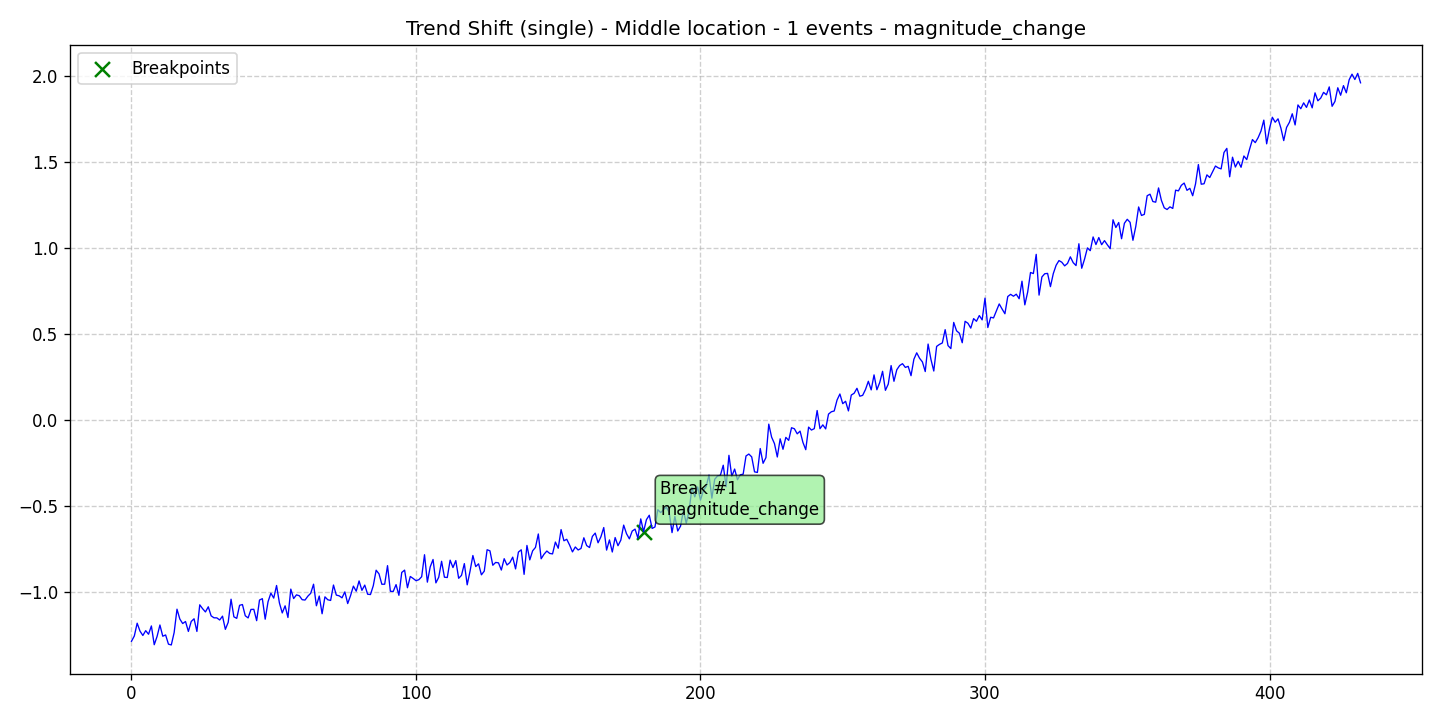

The file beside this chart, header and first rows:
data, stationary, det_lin_up, det_lin_down, det_quad, det_cubic, det_exp, det_damped, stoc_trend, volatility, single_seas, multiple_seas, point_anom_single, point_anom_multi, collect_anom, context_anom, mean_shift, var_shift, trend_shift, date, is_break, is_anomaly, is_multi, location_beginning
-1.287, 0, 0, 0, 0, 0, 0, 0, 0, 0, 0, 0, 0, 0, 0, 0, 0, 0, 1, 2020-01-01, 0, 0, 0, 0
-1.256, 0, 0, 0, 0, 0, 0, 0, 0, 0, 0, 0, 0, 0, 0, 0, 0, 0, 1, 2020-01-02, 0, 0, 0, 0
-1.182, 0, 0, 0, 0, 0, 0, 0, 0, 0, 0, 0, 0, 0, 0, 0, 0, 0, 1, 2020-01-03, 0, 0, 0, 0
-1.228, 0, 0, 0, 0, 0, 0, 0, 0, 0, 0, 0, 0, 0, 0, 0, 0, 0, 1, 2020-01-04, 0, 0, 0, 0
-1.253, 0, 0, 0, 0, 0, 0, 0, 0, 0, 0, 0, 0, 0, 0, 0, 0, 0, 1, 2020-01-05, 0, 0, 0, 0
-1.225, 0, 0, 0, 0, 0, 0, 0, 0, 0, 0, 0, 0, 0, 0, 0, 0, 0, 1, 2020-01-06, 0, 0, 0, 0
-1.246, 0, 0, 0, 0, 0, 0, 0, 0, 0, 0, 0, 0, 0, 0, 0, 0, 0, 1, 2020-01-07, 0, 0, 0, 0
-1.198, 0, 0, 0, 0, 0, 0, 0, 0, 0, 0, 0, 0, 0, 0, 0, 0, 0, 1, 2020-01-08, 0, 0, 0, 0
-1.307, 0, 0, 0, 0, 0, 0, 0, 0, 0, 0, 0, 0, 0, 0, 0, 0, 0, 1, 2020-01-09, 0, 0, 0, 0
-1.259, 0, 0, 0, 0, 0, 0, 0, 0, 0, 0, 0, 0, 0, 0, 0, 0, 0, 1, 2020-01-10, 0, 0, 0, 0
-1.192, 0, 0, 0, 0, 0, 0, 0, 0, 0, 0, 0, 0, 0, 0, 0, 0, 0, 1, 2020-01-11, 0, 0, 0, 0
-1.257, 0, 0, 0, 0, 0, 0, 0, 0, 0, 0, 0, 0, 0, 0, 0, 0, 0, 1, 2020-01-12, 0, 0, 0, 0
-1.25, 0, 0, 0, 0, 0, 0, 0, 0, 0, 0, 0, 0, 0, 0, 0, 0, 0, 1, 2020-01-13, 0, 0, 0, 0
-1.304, 0, 0, 0, 0, 0, 0, 0, 0, 0, 0, 0, 0, 0, 0, 0, 0, 0, 1, 2020-01-14, 0, 0, 0, 0
-1.308, 0, 0, 0, 0, 0, 0, 0, 0, 0, 0, 0, 0, 0, 0, 0, 0, 0, 1, 2020-01-15, 0, 0, 0, 0
-1.236, 0, 0, 0, 0, 0, 0, 0, 0, 0, 0, 0, 0, 0, 0, 0, 0, 0, 1, 2020-01-16, 0, 0, 0, 0
-1.1, 0, 0, 0, 0, 0, 0, 0, 0, 0, 0, 0, 0, 0, 0, 0, 0, 0, 1, 2020-01-17, 0, 0, 0, 0
-1.157, 0, 0, 0, 0, 0, 0, 0, 0, 0, 0, 0, 0, 0, 0, 0, 0, 0, 1, 2020-01-18, 0, 0, 0, 0
-1.184, 0, 0, 0, 0, 0, 0, 0, 0, 0, 0, 0, 0, 0, 0, 0, 0, 0, 1, 2020-01-19, 0, 0, 0, 0
-1.172, 0, 0, 0, 0, 0, 0, 0, 0, 0, 0, 0, 0, 0, 0, 0, 0, 0, 1, 2020-01-20, 0, 0, 0, 0
-1.229, 0, 0, 0, 0, 0, 0, 0, 0, 0, 0, 0, 0, 0, 0, 0, 0, 0, 1, 2020-01-21, 0, 0, 0, 0
-1.172, 0, 0, 0, 0, 0, 0, 0, 0, 0, 0, 0, 0, 0, 0, 0, 0, 0, 1, 2020-01-22, 0, 0, 0, 0
-1.156, 0, 0, 0, 0, 0, 0, 0, 0, 0, 0, 0, 0, 0, 0, 0, 0, 0, 1, 2020-01-23, 0, 0, 0, 0
-1.23, 0, 0, 0, 0, 0, 0, 0, 0, 0, 0, 0, 0, 0, 0, 0, 0, 0, 1, 2020-01-24, 0, 0, 0, 0
-1.075, 0, 0, 0, 0, 0, 0, 0, 0, 0, 0, 0, 0, 0, 0, 0, 0, 0, 1, 2020-01-25, 0, 0, 0, 0
-1.097, 0, 0, 0, 0, 0, 0, 0, 0, 0, 0, 0, 0, 0, 0, 0, 0, 0, 1, 2020-01-26, 0, 0, 0, 0
-1.116, 0, 0, 0, 0, 0, 0, 0, 0, 0, 0, 0, 0, 0, 0, 0, 0, 0, 1, 2020-01-27, 0, 0, 0, 0
-1.086, 0, 0, 0, 0, 0, 0, 0, 0, 0, 0, 0, 0, 0, 0, 0, 0, 0, 1, 2020-01-28, 0, 0, 0, 0
-1.139, 0, 0, 0, 0, 0, 0, 0, 0, 0, 0, 0, 0, 0, 0, 0, 0, 0, 1, 2020-01-29, 0, 0, 0, 0
-1.15, 0, 0, 0, 0, 0, 0, 0, 0, 0, 0, 0, 0, 0, 0, 0, 0, 0, 1, 2020-01-30, 0, 0, 0, 0
-1.151, 0, 0, 0, 0, 0, 0, 0, 0, 0, 0, 0, 0, 0, 0, 0, 0, 0, 1, 2020-01-31, 0, 0, 0, 0
-1.163, 0, 0, 0, 0, 0, 0, 0, 0, 0, 0, 0, 0, 0, 0, 0, 0, 0, 1, 2020-02-01, 0, 0, 0, 0
-1.141, 0, 0, 0, 0, 0, 0, 0, 0, 0, 0, 0, 0, 0, 0, 0, 0, 0, 1, 2020-02-02, 0, 0, 0, 0
-1.217, 0, 0, 0, 0, 0, 0, 0, 0, 0, 0, 0, 0, 0, 0, 0, 0, 0, 1, 2020-02-03, 0, 0, 0, 0
-1.176, 0, 0, 0, 0, 0, 0, 0, 0, 0, 0, 0, 0, 0, 0, 0, 0, 0, 1, 2020-02-04, 0, 0, 0, 0
-1.042, 0, 0, 0, 0, 0, 0, 0, 0, 0, 0, 0, 0, 0, 0, 0, 0, 0, 1, 2020-02-05, 0, 0, 0, 0
-1.145, 0, 0, 0, 0, 0, 0, 0, 0, 0, 0, 0, 0, 0, 0, 0, 0, 0, 1, 2020-02-06, 0, 0, 0, 0
-1.153, 0, 0, 0, 0, 0, 0, 0, 0, 0, 0, 0, 0, 0, 0, 0, 0, 0, 1, 2020-02-07, 0, 0, 0, 0
-1.077, 0, 0, 0, 0, 0, 0, 0, 0, 0, 0, 0, 0, 0, 0, 0, 0, 0, 1, 2020-02-08, 0, 0, 0, 0
-1.073, 0, 0, 0, 0, 0, 0, 0, 0, 0, 0, 0, 0, 0, 0, 0, 0, 0, 1, 2020-02-09, 0, 0, 0, 0
-1.138, 0, 0, 0, 0, 0, 0, 0, 0, 0, 0, 0, 0, 0, 0, 0, 0, 0, 1, 2020-02-10, 0, 0, 0, 0
-1.151, 0, 0, 0, 0, 0, 0, 0, 0, 0, 0, 0, 0, 0, 0, 0, 0, 0, 1, 2020-02-11, 0, 0, 0, 0
-1.102, 0, 0, 0, 0, 0, 0, 0, 0, 0, 0, 0, 0, 0, 0, 0, 0, 0, 1, 2020-02-12, 0, 0, 0, 0
-1.101, 0, 0, 0, 0, 0, 0, 0, 0, 0, 0, 0, 0, 0, 0, 0, 0, 0, 1, 2020-02-13, 0, 0, 0, 0
-1.167, 0, 0, 0, 0, 0, 0, 0, 0, 0, 0, 0, 0, 0, 0, 0, 0, 0, 1, 2020-02-14, 0, 0, 0, 0
-1.047, 0, 0, 0, 0, 0, 0, 0, 0, 0, 0, 0, 0, 0, 0, 0, 0, 0, 1, 2020-02-15, 0, 0, 0, 0
-1.039, 0, 0, 0, 0, 0, 0, 0, 0, 0, 0, 0, 0, 0, 0, 0, 0, 0, 1, 2020-02-16, 0, 0, 0, 0
-1.158, 0, 0, 0, 0, 0, 0, 0, 0, 0, 0, 0, 0, 0, 0, 0, 0, 0, 1, 2020-02-17, 0, 0, 0, 0
-1.057, 0, 0, 0, 0, 0, 0, 0, 0, 0, 0, 0, 0, 0, 0, 0, 0, 0, 1, 2020-02-18, 0, 0, 0, 0
-1.007, 0, 0, 0, 0, 0, 0, 0, 0, 0, 0, 0, 0, 0, 0, 0, 0, 0, 1, 2020-02-19, 0, 0, 0, 0
-1.036, 0, 0, 0, 0, 0, 0, 0, 0, 0, 0, 0, 0, 0, 0, 0, 0, 0, 1, 2020-02-20, 0, 0, 0, 0
-0.9624, 0, 0, 0, 0, 0, 0, 0, 0, 0, 0, 0, 0, 0, 0, 0, 0, 0, 1, 2020-02-21, 0, 0, 0, 0
-1.064, 0, 0, 0, 0, 0, 0, 0, 0, 0, 0, 0, 0, 0, 0, 0, 0, 0, 1, 2020-02-22, 0, 0, 0, 0
-1.122, 0, 0, 0, 0, 0, 0, 0, 0, 0, 0, 0, 0, 0, 0, 0, 0, 0, 1, 2020-02-23, 0, 0, 0, 0
-1.081, 0, 0, 0, 0, 0, 0, 0, 0, 0, 0, 0, 0, 0, 0, 0, 0, 0, 1, 2020-02-24, 0, 0, 0, 0
-1.148, 0, 0, 0, 0, 0, 0, 0, 0, 0, 0, 0, 0, 0, 0, 0, 0, 0, 1, 2020-02-25, 0, 0, 0, 0
-0.9834, 0, 0, 0, 0, 0, 0, 0, 0, 0, 0, 0, 0, 0, 0, 0, 0, 0, 1, 2020-02-26, 0, 0, 0, 0
-1.038, 0, 0, 0, 0, 0, 0, 0, 0, 0, 0, 0, 0, 0, 0, 0, 0, 0, 1, 2020-02-27, 0, 0, 0, 0
-1.017, 0, 0, 0, 0, 0, 0, 0, 0, 0, 0, 0, 0, 0, 0, 0, 0, 0, 1, 2020-02-28, 0, 0, 0, 0
-1.022, 0, 0, 0, 0, 0, 0, 0, 0, 0, 0, 0, 0, 0, 0, 0, 0, 0, 1, 2020-02-29, 0, 0, 0, 0
... 373 more rows
